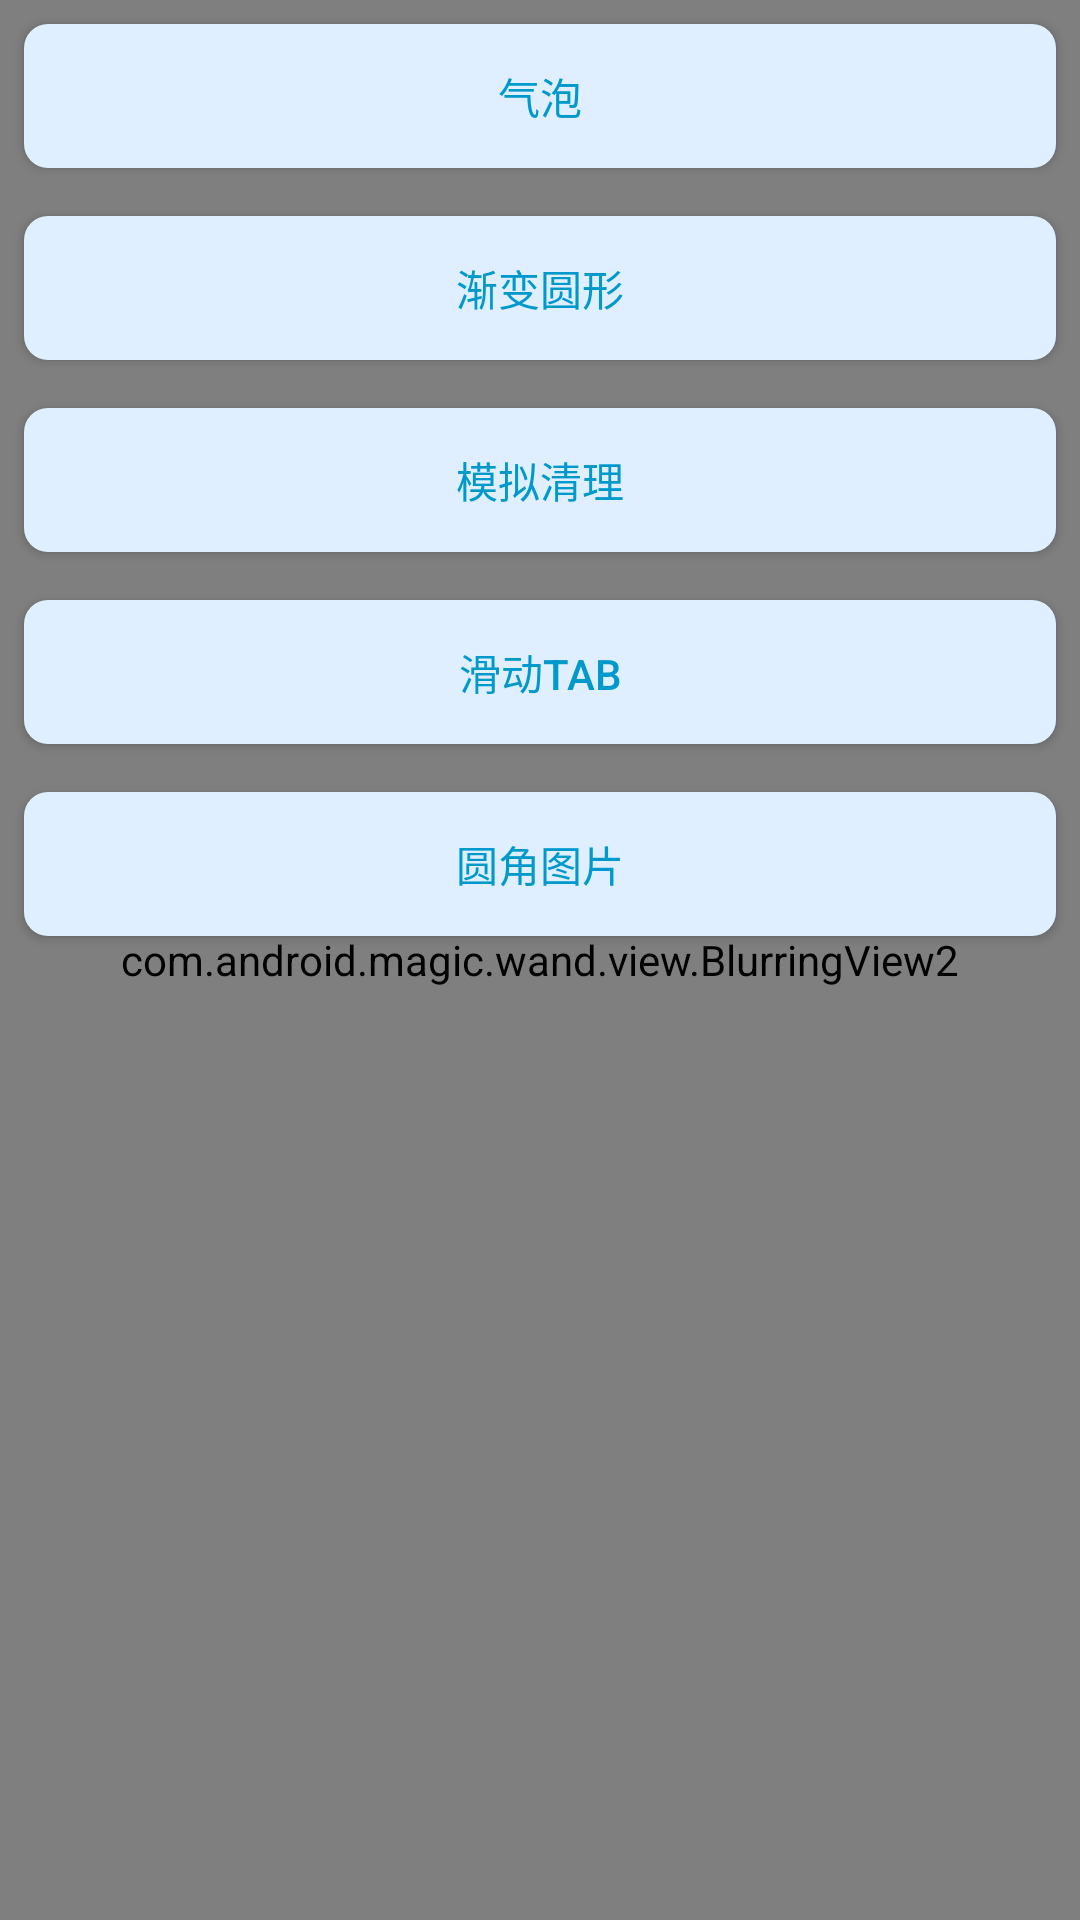

Android layout source for this screen:
<!-- AndroidManifest.xml: application theme AppTheme -->
<!-- res/layout/activity_start.xml -->
<?xml version="1.0" encoding="utf-8"?>
<androidx.constraintlayout.widget.ConstraintLayout
        xmlns:android="http://schemas.android.com/apk/res/android"
        xmlns:app="http://schemas.android.com/apk/res-auto"
        xmlns:tools="http://schemas.android.com/tools"
        android:layout_width="match_parent"
        android:layout_height="match_parent"
        tools:context=".activity.StartActivity">
    <ImageView android:id="@+id/iv_blur"
               android:src="@drawable/image7"
               android:layout_width="match_parent"
               android:layout_height="match_parent"
               android:scaleType="fitXY"/>
    <com.android.magic.wand.view.BlurringView2
            android:id="@+id/blurring_view"
            android:layout_width="match_parent"
            android:layout_height="match_parent"
            android:layout_gravity="center"
            app:blurRadius="25"
            app:downsampleFactor="1"
            app:overlayColor="#B3FFFFFF"/>
    <ScrollView
            android:id="@+id/scrollview"
            android:layout_width="match_parent"
            android:layout_height="match_parent"
            app:layout_constraintBottom_toBottomOf="parent"
            app:layout_constraintEnd_toEndOf="parent"
            app:layout_constraintStart_toStartOf="parent"
            app:layout_constraintTop_toTopOf="parent">

        <LinearLayout
                android:layout_width="match_parent"
                android:layout_height="match_parent"
                android:orientation="vertical">

            <Button
                    android:id="@+id/bubble"
                    android:layout_width="match_parent"
                    android:layout_height="wrap_content"
                    android:layout_margin="8dp"
                    android:background="@drawable/clean_text_background"
                    android:onClick="onViewClick"
                    android:textColor="@android:color/holo_blue_dark"
                    android:text="气泡"/>

            <Button
                    android:id="@+id/circle"
                    android:layout_width="match_parent"
                    android:layout_height="wrap_content"
                    android:layout_margin="8dp"
                    android:background="@drawable/clean_text_background"
                    android:textColor="@android:color/holo_blue_dark"
                    android:onClick="onViewClick"
                    android:text="渐变圆形"/>
            <Button
                    android:id="@+id/clean"
                    android:layout_width="match_parent"
                    android:layout_height="wrap_content"
                    android:layout_margin="8dp"
                    android:background="@drawable/clean_text_background"
                    android:textColor="@android:color/holo_blue_dark"
                    android:onClick="onViewClick"
                    android:text="模拟清理"/>
            <Button
                    android:id="@+id/scroll"
                    android:layout_width="match_parent"
                    android:layout_height="wrap_content"
                    android:layout_margin="8dp"
                    android:background="@drawable/clean_text_background"
                    android:textColor="@android:color/holo_blue_dark"
                    android:onClick="onViewClick"
                    android:text="滑动tab"/>

            <Button
                    android:id="@+id/round"
                    android:layout_width="match_parent"
                    android:layout_height="wrap_content"
                    android:layout_margin="8dp"
                    android:background="@drawable/clean_text_background"
                    android:textColor="@android:color/holo_blue_dark"
                    android:onClick="onViewClick"
                    android:text="圆角图片"/>
        </LinearLayout>
    </ScrollView>
</androidx.constraintlayout.widget.ConstraintLayout>
<!-- resources referenced by this layout -->
<resources>
  <!-- drawable clean_text_background (drawable) -->
  <?xml version="1.0" encoding="utf-8"?>
  <shape xmlns:android="http://schemas.android.com/apk/res/android"
      android:shape="rectangle">
      <size
          android:width="20dp"
          android:height="10dp" />
  
      <corners android:radius="8dp" />
      <solid android:color="#FFE0EFFF" />
  </shape>
  <style name="AppTheme" parent="Theme.AppCompat.Light.DarkActionBar">
          
          <item name="colorPrimary">@color/colorPrimary</item>
          <item name="colorPrimaryDark">@color/colorPrimaryDark</item>
          <item name="colorAccent">@color/colorAccent</item>
      </style>
  <color name="colorPrimary">#008577</color>
  <color name="colorPrimaryDark">#00574B</color>
  <color name="colorAccent">#D81B60</color>
</resources>
